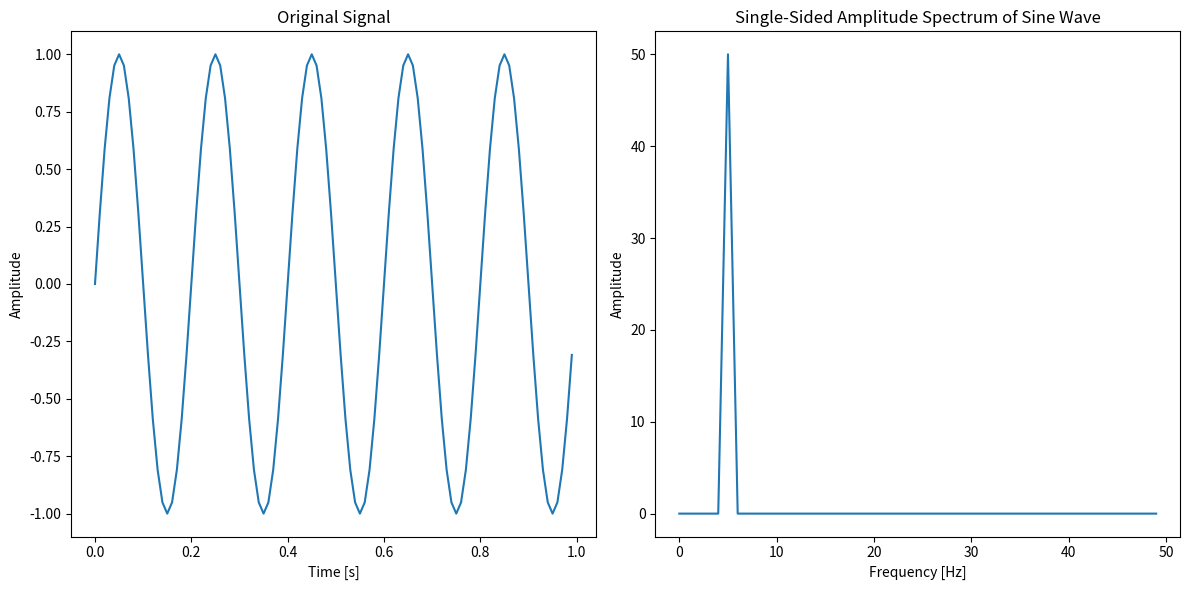

This figure's Python source:
import numpy as np
import matplotlib.pyplot as plt
# 时间域转换到频率域
if __name__ == '__main__':
    sampling_rate = 100
    t = np.linspace(0, 1, sampling_rate,endpoint=False) # 时间向量
    freq = 5 # 正弦波频率
    signal = np.sin(2*np.pi*freq*t)

    fft_result = np.fft.fft(signal)

    fft_freq = np.fft.fftfreq(len(signal),1/sampling_rate) # 频率轴

    n = signal.size
    single_side_fft = fft_result[:n//2]
    single_side_freq = fft_freq[:n//2]

    plt.figure(figsize=(12, 6))

    plt.subplot(1, 2, 1)
    plt.plot(t, signal)
    plt.title('Original Signal')
    plt.xlabel('Time [s]')
    plt.ylabel('Amplitude')

    # 绘制频谱图
    plt.subplot(1, 2, 2)
    plt.plot(single_side_freq, np.abs(single_side_fft))
    plt.title('Single-Sided Amplitude Spectrum of Sine Wave')
    plt.xlabel('Frequency [Hz]')
    plt.ylabel('Amplitude')

    plt.tight_layout()
    plt.savefig('SineWave.png')